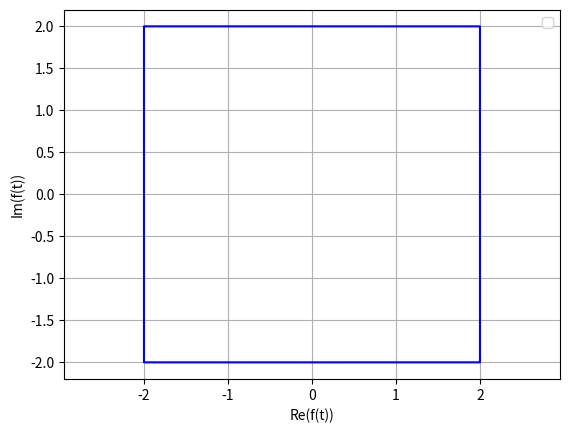

Generate this figure with matplotlib:
import matplotlib.pyplot as plt
import numpy as np
from math import e
from math import sin
from math import cos
from math import sqrt

def Ref(t):
    ans = 0
    a = (t + 1) % 8 - 1
    if a < 1:
        ans = 2
    elif a < 3:
        ans = 4 - 2 * a
    elif a < 5:
        ans = -2
    else:
        ans = -12 + 2 * a
    return ans

def Imf(t):
    ans = 0
    a = (t + 1) % 8 - 1
    if a < 1:
        ans = 2 * a
    elif a < 3:
        ans = 2
    elif a < 5:
        ans = 8 - 2 * a
    else:
        ans = -2
    return ans


t = 0
res = []
ims = []
while t < 8:
    res.append(Ref(t))
    ims.append(Imf(t))
    t += 0.0001

plt.ion()
plt.plot(res, ims, c = 'blue')
plt.axis('equal')
plt.draw()
plt.ioff()

plt.xlabel("Re(f(t))")
plt.ylabel("Im(f(t))")
plt.legend()
plt.grid()
plt.show()
